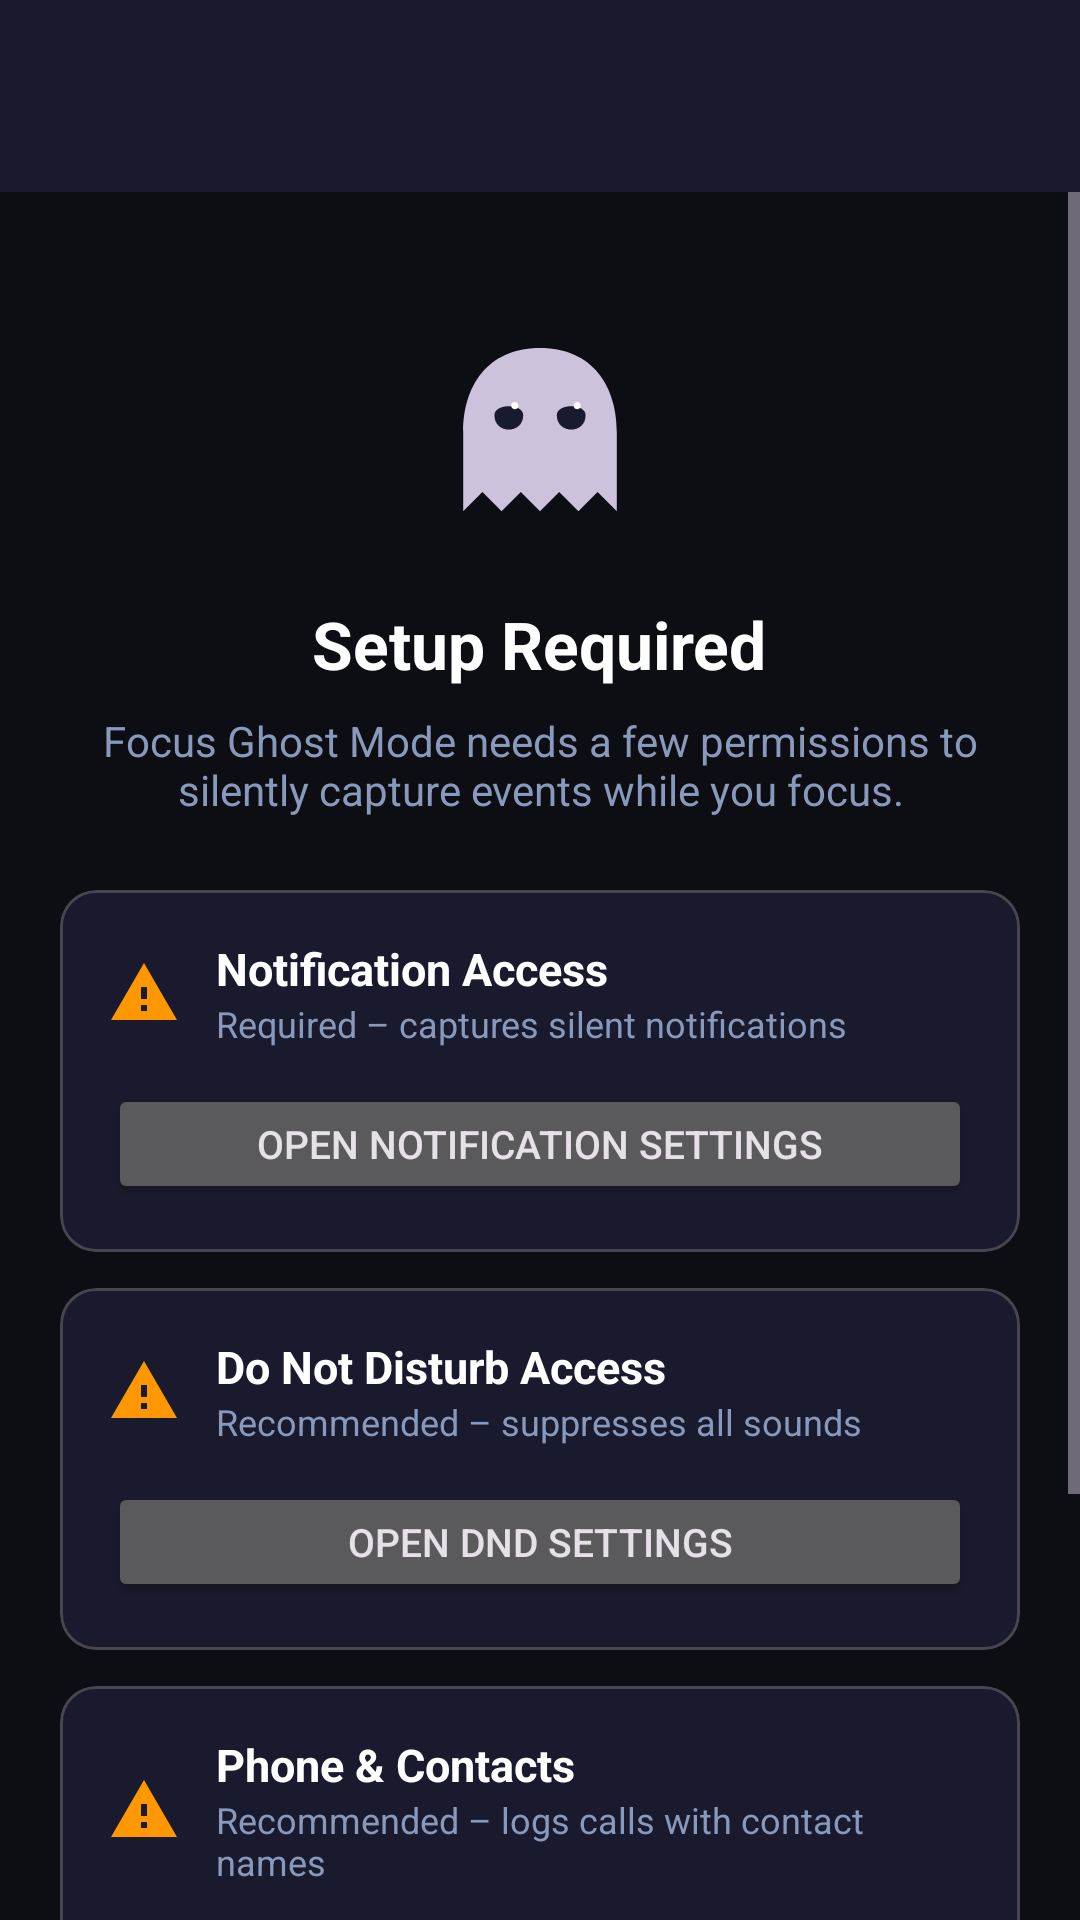

Reconstruct the res/layout file that produces this screen, plus the resources it refers to.
<!-- AndroidManifest.xml: application theme Theme.FocusGhostMode -->
<!-- res/layout/activity_onboarding.xml -->
<?xml version="1.0" encoding="utf-8"?>
<androidx.coordinatorlayout.widget.CoordinatorLayout
    xmlns:android="http://schemas.android.com/apk/res/android"
    xmlns:app="http://schemas.android.com/apk/res-auto"
    android:layout_width="match_parent"
    android:layout_height="match_parent"
    android:background="@color/background_dark">

    <com.google.android.material.appbar.AppBarLayout
        android:layout_width="match_parent"
        android:layout_height="wrap_content"
        android:background="@color/surface_dark">
        <com.google.android.material.appbar.MaterialToolbar
            android:id="@+id/toolbar"
            android:layout_width="match_parent"
            android:layout_height="?attr/actionBarSize"
            app:titleTextColor="@color/white" />
    </com.google.android.material.appbar.AppBarLayout>

    <ScrollView
        android:layout_width="match_parent"
        android:layout_height="match_parent"
        app:layout_behavior="@string/appbar_scrolling_view_behavior">

        <LinearLayout
            android:layout_width="match_parent"
            android:layout_height="wrap_content"
            android:orientation="vertical"
            android:padding="20dp">

            
            <LinearLayout
                android:layout_width="match_parent"
                android:layout_height="wrap_content"
                android:orientation="vertical"
                android:gravity="center"
                android:paddingVertical="24dp">
                <ImageView
                    android:layout_width="80dp"
                    android:layout_height="80dp"
                    android:src="@drawable/ic_ghost"
                    android:contentDescription="Ghost" />
                <TextView
                    android:layout_width="wrap_content"
                    android:layout_height="wrap_content"
                    android:text="Setup Required"
                    android:textColor="@color/white"
                    android:textSize="22sp"
                    android:textStyle="bold"
                    android:layout_marginTop="12dp" />
                <TextView
                    android:layout_width="wrap_content"
                    android:layout_height="wrap_content"
                    android:text="Focus Ghost Mode needs a few permissions to silently capture events while you focus."
                    android:textColor="@color/text_secondary"
                    android:textSize="14sp"
                    android:gravity="center"
                    android:layout_marginTop="8dp" />
            </LinearLayout>

            
            <com.google.android.material.card.MaterialCardView
                android:layout_width="match_parent"
                android:layout_height="wrap_content"
                app:cardBackgroundColor="@color/surface_dark"
                app:cardCornerRadius="12dp"
                android:layout_marginBottom="12dp">
                <LinearLayout
                    android:layout_width="match_parent"
                    android:layout_height="wrap_content"
                    android:orientation="vertical"
                    android:padding="16dp">
                    <LinearLayout android:layout_width="match_parent" android:layout_height="wrap_content" android:orientation="horizontal" android:gravity="center_vertical">
                        <ImageView android:id="@+id/ivNotifListenerStatus" android:layout_width="24dp" android:layout_height="24dp" android:src="@drawable/ic_warning" />
                        <LinearLayout android:layout_width="0dp" android:layout_height="wrap_content" android:layout_weight="1" android:orientation="vertical" android:layout_marginStart="12dp">
                            <TextView android:layout_width="wrap_content" android:layout_height="wrap_content" android:text="Notification Access" android:textColor="@color/white" android:textSize="15sp" android:textStyle="bold" />
                            <TextView android:id="@+id/tvNotifListenerStatus" android:layout_width="wrap_content" android:layout_height="wrap_content" android:text="Required – captures silent notifications" android:textColor="@color/text_secondary" android:textSize="12sp" />
                        </LinearLayout>
                    </LinearLayout>
                    <Button android:id="@+id/btnGrantNotifListener" android:layout_width="match_parent" android:layout_height="40dp" android:text="Open Notification Settings" android:textSize="13sp" android:layout_marginTop="12dp" />
                </LinearLayout>
            </com.google.android.material.card.MaterialCardView>

            
            <com.google.android.material.card.MaterialCardView
                android:layout_width="match_parent"
                android:layout_height="wrap_content"
                app:cardBackgroundColor="@color/surface_dark"
                app:cardCornerRadius="12dp"
                android:layout_marginBottom="12dp">
                <LinearLayout
                    android:layout_width="match_parent"
                    android:layout_height="wrap_content"
                    android:orientation="vertical"
                    android:padding="16dp">
                    <LinearLayout android:layout_width="match_parent" android:layout_height="wrap_content" android:orientation="horizontal" android:gravity="center_vertical">
                        <ImageView android:id="@+id/ivDndStatus" android:layout_width="24dp" android:layout_height="24dp" android:src="@drawable/ic_warning" />
                        <LinearLayout android:layout_width="0dp" android:layout_height="wrap_content" android:layout_weight="1" android:orientation="vertical" android:layout_marginStart="12dp">
                            <TextView android:layout_width="wrap_content" android:layout_height="wrap_content" android:text="Do Not Disturb Access" android:textColor="@color/white" android:textSize="15sp" android:textStyle="bold" />
                            <TextView android:id="@+id/tvDndStatus" android:layout_width="wrap_content" android:layout_height="wrap_content" android:text="Recommended – suppresses all sounds" android:textColor="@color/text_secondary" android:textSize="12sp" />
                        </LinearLayout>
                    </LinearLayout>
                    <Button android:id="@+id/btnGrantDnd" android:layout_width="match_parent" android:layout_height="40dp" android:text="Open DND Settings" android:textSize="13sp" android:layout_marginTop="12dp" />
                </LinearLayout>
            </com.google.android.material.card.MaterialCardView>

            
            <com.google.android.material.card.MaterialCardView
                android:layout_width="match_parent"
                android:layout_height="wrap_content"
                app:cardBackgroundColor="@color/surface_dark"
                app:cardCornerRadius="12dp"
                android:layout_marginBottom="24dp">
                <LinearLayout
                    android:layout_width="match_parent"
                    android:layout_height="wrap_content"
                    android:orientation="vertical"
                    android:padding="16dp">
                    <LinearLayout android:layout_width="match_parent" android:layout_height="wrap_content" android:orientation="horizontal" android:gravity="center_vertical">
                        <ImageView android:id="@+id/ivPhoneStatus" android:layout_width="24dp" android:layout_height="24dp" android:src="@drawable/ic_warning" />
                        <LinearLayout android:layout_width="0dp" android:layout_height="wrap_content" android:layout_weight="1" android:orientation="vertical" android:layout_marginStart="12dp">
                            <TextView android:layout_width="wrap_content" android:layout_height="wrap_content" android:text="Phone &amp; Contacts" android:textColor="@color/white" android:textSize="15sp" android:textStyle="bold" />
                            <TextView android:id="@+id/tvPhoneStatus" android:layout_width="wrap_content" android:layout_height="wrap_content" android:text="Recommended – logs calls with contact names" android:textColor="@color/text_secondary" android:textSize="12sp" />
                        </LinearLayout>
                    </LinearLayout>
                    <Button android:id="@+id/btnGrantPhone" android:layout_width="match_parent" android:layout_height="40dp" android:text="Grant Permission" android:textSize="13sp" android:layout_marginTop="12dp" />
                </LinearLayout>
            </com.google.android.material.card.MaterialCardView>

            
            <com.google.android.material.button.MaterialButton
                android:id="@+id/btnContinue"
                android:layout_width="match_parent"
                android:layout_height="56dp"
                android:text="Start Using Ghost Mode"
                android:textSize="16sp"
                app:cornerRadius="12dp"
                android:enabled="false"
                android:layout_marginBottom="32dp" />

        </LinearLayout>
    </ScrollView>

</androidx.coordinatorlayout.widget.CoordinatorLayout>
<!-- resources referenced by this layout -->
<resources>
  <color name="background_dark">#0D0D14</color>
  <color name="surface_dark">#1A1A2E</color>
  <color name="text_secondary">#8899BB</color>
  <color name="white">#FFFFFF</color>
  <!-- drawable ic_ghost (drawable) -->
  <?xml version="1.0" encoding="utf-8"?>
  <vector xmlns:android="http://schemas.android.com/apk/res/android"
      android:width="180dp"
      android:height="180dp"
      android:viewportWidth="100"
      android:viewportHeight="100">
    
    <path
        android:fillColor="#CCC2DC"
        android:pathData="M50,10 C28,10 18,26 18,45 L18,78 L26,70 L34,78 L42,70 L50,78 L58,70 L66,78 L74,70 L82,78 L82,45 C82,26 72,10 50,10 Z"/>
    
    <path
        android:fillColor="#1A1A2E"
        android:pathData="M31,38 C31,33 43,33 43,38 C43,46 31,46 31,38 Z"/>
    
    <path
        android:fillColor="#1A1A2E"
        android:pathData="M57,38 C57,33 69,33 69,38 C69,46 57,46 57,38 Z"/>
    
    <path
        android:fillColor="#FFFFFF"
        android:pathData="M38,34 C38,32 41,32 41,34 C41,36 38,36 38,34 Z"/>
    
    <path
        android:fillColor="#FFFFFF"
        android:pathData="M64,34 C64,32 67,32 67,34 C67,36 64,36 64,34 Z"/>
  </vector>
  <!-- drawable ic_warning (drawable) -->
  <?xml version="1.0" encoding="utf-8"?>
  <vector xmlns:android="http://schemas.android.com/apk/res/android"
      android:width="24dp" android:height="24dp"
      android:viewportWidth="24" android:viewportHeight="24">
    <path android:fillColor="#FF9800"
      android:pathData="M1,21h22L12,2 1,21zM13,18h-2v-2h2v2zM13,14h-2v-4h2v4z"/>
  </vector>
  <style name="Theme.FocusGhostMode" parent="Theme.Material3.Dark.NoActionBar">
          <item name="colorPrimary">@color/md_theme_primary</item>
          <item name="colorOnPrimary">@color/md_theme_onPrimary</item>
          <item name="colorPrimaryContainer">@color/md_theme_primaryContainer</item>
          <item name="colorOnPrimaryContainer">@color/md_theme_onPrimaryContainer</item>
          <item name="colorSecondary">@color/md_theme_secondary</item>
          <item name="colorOnSecondary">@color/md_theme_onSecondary</item>
          <item name="android:colorBackground">@color/md_theme_background</item>
          <item name="colorSurface">@color/md_theme_surface</item>
          <item name="colorOnSurface">@color/md_theme_onSurface</item>
          <item name="android:statusBarColor">@color/background_dark</item>
          <item name="android:navigationBarColor">@color/background_dark</item>
          <item name="android:windowLightStatusBar">false</item>
      </style>
  <color name="md_theme_primary">#6650A4</color>
  <color name="md_theme_onPrimary">#FFFFFF</color>
  <color name="md_theme_primaryContainer">#EADDFF</color>
  <color name="md_theme_onPrimaryContainer">#21005D</color>
  <color name="md_theme_secondary">#625B71</color>
  <color name="md_theme_onSecondary">#FFFFFF</color>
  <color name="md_theme_background">#0D0D14</color>
  <color name="md_theme_surface">#1A1A2E</color>
  <color name="md_theme_onSurface">#E6E1E5</color>
</resources>
